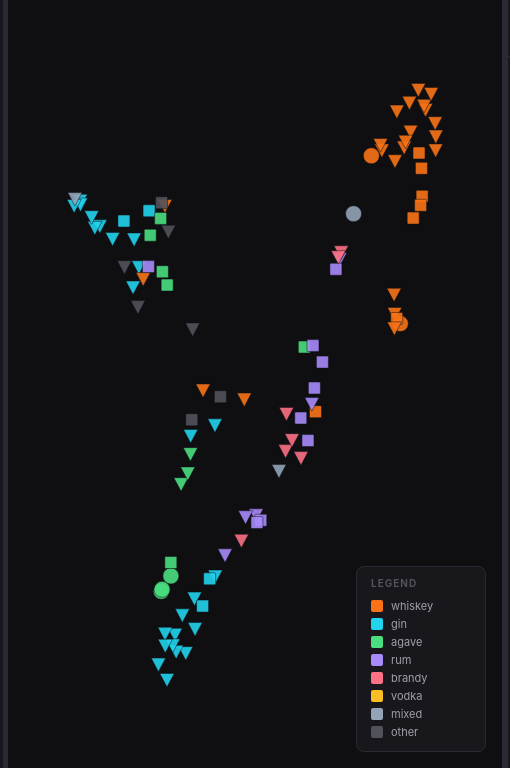
D3 v7 page, settled after 360 driven frames (6 s of simulated time); the page loaded 2 data file(s).


// ────────────────────────────────────────────────────────────────────────────
// Constants & color scales
// ────────────────────────────────────────────────────────────────────────────

const STRATEGY_EXPLANATIONS = {
  blend: `<strong>Flavor Blend</strong><br>
Each cocktail is represented as a <em>proportion-weighted sum</em> of its ingredients'
15-dimensional flavor vectors. Seasonings get a fixed weight of 0.05; garnishes 0.03.<br><br>
<strong>Look for:</strong> Drinks that share an overall taste profile cluster together
regardless of their structure. A Negroni and a Bijou should be close — both bitter,
herbal, and sweet.<br><br>
<strong>Limitation:</strong> Structure is invisible. A Manhattan and a Bee's Knees
could appear close if their blended flavors happen to converge.`,

  blend_struct: `<strong>Blend + Structure</strong><br>
Concatenates the 15-dim flavor blend with 7 structural features: proportion of base,
modifying, citrus, and accent components; presence of seasoning; and serving style.<br><br>
The <strong>α/β slider</strong> controls the relative weight of flavor vs. structure.
At α=1 this is identical to Flavor Blend; at α=0 it's pure structure.<br><br>
<strong>Look for:</strong> Two drinks are close only if they taste similar AND have
similar role proportions (how much spirit, how much modifier, etc.).<br><br>
<strong>Limitation:</strong> The α/β weighting is somewhat arbitrary — tune it to
find the most interesting groupings.`,

  role_slot: `<strong>Role-Slot</strong><br>
The most structurally explicit strategy. Each cocktail becomes a 60-dimensional vector:
four 15-dim flavor profiles, one per structural slot — base, modifying, citrus, accent.<br><br>
<strong>Look for:</strong> A Manhattan and a Bijou are close because their base slots
(rye/gin) and modifier slots (vermouth) are flavour-similar. A Manhattan and a Daiquiri
are far because one has no citrus slot, the other has no modifying slot.<br><br>
<strong>Limitation:</strong> Drinks with unusual role distributions need care.
Empty slots create sparsity, and high dimensionality can make UMAP noisier.`,

  perceptual: `<strong>Perceptual</strong><br>
Motivated by the observation that some ingredients <em>punch above their weight.</em>
A small dash of Fernet-Branca, Chartreuse, or Mezcal dominates the character of a
drink regardless of proportion.<br><br>
Models this as: <code>v_d = max_ingredient_d × 0.4 + blend_d × 0.6</code><br><br>
<strong>Look for:</strong> Drinks anchored by a strong accent ingredient cluster
together even if the rest of the recipe differs. The Hanky Panky should be near
other Fernet drinks.<br><br>
<strong>Limitation:</strong> The punch weight (0.4) is a tuned guess. Doesn't
explicitly model structure.`,

  tau: `<strong>Softmax Perceptual (τ)</strong><br>
Uses a temperature-controlled softmax to weight ingredients by both volume and intensity.
Low τ (≈0.1) approaches max pooling where the most intense ingredient dominates.
High τ (≈30) approaches uniform blend where all ingredients contribute equally.<br><br>
The <strong>τ slider</strong> controls this temperature parameter. Start at τ≈2 for a
balanced view, then explore: lower values emphasize punch, higher values emphasize volume.<br><br>
<strong>Advantage:</strong> More principled than the 40/60 linear mix — τ smoothly
interpolates between extremes with a single, interpretable parameter.<br><br>
<strong>Note:</strong> The embeddings are spatially stabilized, so sliding τ creates
smooth transitions rather than chaotic reorganization.`
};

const CATEGORICAL_PALETTES = {
  base_spirit: {
    whiskey: "#f97316",
    gin:     "#22d3ee",
    agave:   "#4ade80",
    rum:     "#a78bfa",
    brandy:  "#fb7185",
    vodka:   "#fbbf24",
    mixed:   "#94a3b8",
    other:   "#52525b",
  },
  family: {
    sour:           "#22d3ee",
    spirit_forward: "#f97316",
    built:          "#4ade80",
    other:          "#94a3b8",
  },
  served: {
    up:     "#f97316",
    on_ice: "#22d3ee",
    either: "#a78bfa",
  },
  dominant_flavor: {
    sweet:  "#f97316",
    bitter: "#22d3ee",
    herbal: "#4ade80",
    citrus: "#fbbf24",
    fruit:  "#fb7185",
    spice:  "#a78bfa",
    other:  "#52525b",
  },
};

const SEQUENTIAL_COLOR = d3.scaleSequential(d3.interpolatePlasma).domain([0, 1]);

// 21 steps: 0.00, 0.05, 0.10, … 1.00
const ALPHA_STEPS = Array.from({length: 21}, (_, i) => Math.round(i * 5) / 100);
const ALPHA_KEY_MAP = Object.fromEntries(
  ALPHA_STEPS.map((a, i) => [i, `blend_struct_a${String(Math.round(a * 100)).padStart(3, "0")}`])
);

// Tau values from our generation script (logspace 0.1 → 316)
const TAU_VALUES = [0.1, 0.14, 0.196, 0.274, 0.383, 0.536, 0.75, 1.049, 1.468, 2.054,
                    2.873, 4.019, 5.623, 7.867, 11.007, 15.399, 21.544, 30.142, 42.17, 58.997,
                    82.54, 115.478, 161.56, 226.03, 316.228];

// ────────────────────────────────────────────────────────────────────────────
// State
// ────────────────────────────────────────────────────────────────────────────

let DATA = null;
let currentStrategy = "blend";
let currentAlpha    = 10;  // index into ALPHA_STEPS (0.50 = balanced)
let currentTau      = 12;  // index into TAU_VALUES (~5.62 = middle)
let currentColor    = "base_spirit";
let showLabels      = false;
let highlightFamilies = new Set(["sour", "spirit_forward", "built", "other"]);
let pinnedTooltip   = false;
let pinnedName      = null;

// Ingredient filtering
// Set of ingredient names the user has checked (i.e. "I have this")
// null = not yet initialised (before data loads)
let checkedIngredients = null;

// ────────────────────────────────────────────────────────────────────────────
// SVG setup
// ────────────────────────────────────────────────────────────────────────────

const svg    = d3.select("#scatter");
const gMain  = svg.append("g").attr("class", "main-g");
const gLines  = gMain.append("g").attr("class", "lines-g");   // leader lines — below dots
const gDots   = gMain.append("g").attr("class", "dots-g");
const gLabels = gMain.append("g").attr("class", "labels-g");  // labels — above dots

const margin = { top: 30, right: 30, bottom: 30, left: 30 };
let width, height, xScale, yScale;

function resize() {
  const el = document.getElementById("chart");
  width  = el.clientWidth  - margin.left - margin.right;
  height = el.clientHeight - margin.top  - margin.bottom;
  gMain.attr("transform", `translate(${margin.left},${margin.top})`);
  if (DATA) redraw(true);
}

// ────────────────────────────────────────────────────────────────────────────
// Helpers
// ────────────────────────────────────────────────────────────────────────────

function getStrategyKey() {
  if (currentStrategy === "blend_struct") {
    return ALPHA_KEY_MAP[currentAlpha];
  }
  if (currentStrategy === "tau") {
    return String(TAU_VALUES[currentTau]);
  }
  return currentStrategy;
}

function getPoints() {
  const key = getStrategyKey();
  if (currentStrategy === "tau") {
    return DATA.strategies.tau[key].embedding;
  }
  return DATA.strategies[key].points;
}

function getNeighbors(name) {
  const key = getStrategyKey();
  if (currentStrategy === "tau") {
    // Tau strategies don't have precomputed neighbors
    return [];
  }
  return (DATA.strategies[key].neighbors || {})[name] || [];
}

function dominantFlavor(recipe) {
  const v = recipe.flavor_vector;
  if (!v) return "other";
  const FLAVOR_DIMS = ["sweet","bitter","saline","acid","herbal","spice","citrus","floral","fruit","smoke","oak","grain","vegetal","nutty","anise"];
  const TRACKED = ["sweet","bitter","herbal","citrus","fruit","spice"];
  let best = "other", bestVal = -Infinity;
  TRACKED.forEach((d, _) => {
    const idx = FLAVOR_DIMS.indexOf(d);
    if (idx >= 0 && v[idx] > bestVal) { bestVal = v[idx]; best = d; }
  });
  return bestVal > 0 ? best : "other";
}

// Returns true if all required ingredients for a recipe are checked.
// Garnishes are ignored (they don't gate the drink).
// All components (including null-ml seasonings) must be checked.
function isCocktailMakeable(recipe) {
  if (!checkedIngredients) return true; // before init → show all
  const comps = recipe.components || [];
  for (const c of comps) {
    if (!checkedIngredients.has(c.ingredient)) return false;
  }
  return true;
}

function getColorValue(name, recipe) {
  const fv = recipe.flavor_vector || [];
  const FLAVOR_DIMS = ["sweet","bitter","saline","acid","herbal","spice","citrus","floral","fruit","smoke","oak","grain","vegetal","nutty","anise"];
  const idx = d => FLAVOR_DIMS.indexOf(d);

  switch (currentColor) {
    case "base_spirit":      return recipe.base_spirit;
    case "family":           return recipe.family;
    case "served":           return recipe.served;
    case "dominant_flavor":  return dominantFlavor(recipe);
    case "sweet":            return fv[idx("sweet")] ?? 0;
    case "bitter":           return fv[idx("bitter")] ?? 0;
    case "herbal":           return fv[idx("herbal")] ?? 0;
    case "smoke":            return fv[idx("smoke")] ?? 0;
    case "citrus_acid":      return (fv[idx("citrus")] ?? 0) + (fv[idx("acid")] ?? 0);
    default:                 return 0;
  }
}

function isCategorical(dim) {
  return ["base_spirit","family","served","dominant_flavor"].includes(dim);
}

function colorFor(name, recipe) {
  const val = getColorValue(name, recipe);
  if (isCategorical(currentColor)) {
    const palette = CATEGORICAL_PALETTES[currentColor] || {};
    return palette[val] || "#52525b";
  }
  // Sequential: normalize roughly 0-1
  const norm = currentColor === "citrus_acid" ? Math.min(val / 1.2, 1) : Math.min(val, 1);
  return SEQUENTIAL_COLOR(norm);
}

// ────────────────────────────────────────────────────────────────────────────
// Shape generators
// ────────────────────────────────────────────────────────────────────────────

function dotShape(served) {
  return served === "up"     ? "triangle"
       : served === "on_ice" ? "square"
       :                       "circle";
}

function appendDotShape(sel, r = 8) {
  sel.each(function(d) {
    const shape = dotShape(d.recipe.served);
    const g = d3.select(this);
    if (shape === "circle") {
      g.append("circle").attr("r", r);
    } else if (shape === "square") {
      const s = r * 1.5;
      g.append("rect").attr("x", -s/2).attr("y", -s/2).attr("width", s).attr("height", s).attr("rx", 1);
    } else {
      // inverted triangle (martini glass silhouette)
      const pts = `0,${r} ${-r*0.9},${-r*0.7} ${r*0.9},${-r*0.7}`;
      g.append("polygon").attr("points", pts);
    }
  });
}

// ────────────────────────────────────────────────────────────────────────────
// Main draw / redraw
// ────────────────────────────────────────────────────────────────────────────

function buildScales(points) {
  const xs = Object.values(points).map(p => p.x);
  const ys = Object.values(points).map(p => p.y);
  const xExt = d3.extent(xs);
  const yExt = d3.extent(ys);
  const padX = (xExt[1] - xExt[0]) * 0.1;
  const padY = (yExt[1] - yExt[0]) * 0.1;
  xScale = d3.scaleLinear().domain([xExt[0]-padX, xExt[1]+padX]).range([0, width]);
  yScale = d3.scaleLinear().domain([yExt[0]-padY, yExt[1]+padY]).range([height, 0]);
}

function dotData(points) {
  return Object.entries(points).map(([name, pt]) => ({
    name,
    x: pt.x,
    y: pt.y,
    recipe: DATA.recipes[name] || {},
  }));
}

function redraw(animate = false) {
  const points = getPoints();
  buildScales(points);

  const data = dotData(points);
  const dur   = animate ? 500 : 0;

  // ── Dots ────────────────────────────────────────────────────────────────
  const dotSel = gDots.selectAll(".dot-g")
    .data(data, d => d.name);

  // ENTER
  const enter = dotSel.enter()
    .append("g")
    .attr("class", "dot-g dot")
    .attr("transform", d => `translate(${xScale(d.x)},${yScale(d.y)})`)
    .on("mouseover", onMouseover)
    .on("mouseout",  onMouseout)
    .on("click",     onClick);

  appendDotShape(enter);

  // UPDATE (shape already exists)
  const all = enter.merge(dotSel);

  // Color & opacity (instant)
  all.selectAll("circle,rect,polygon")
    .attr("fill", d => colorFor(d.name, d.recipe))
    .attr("fill-opacity", 0.9)
    .attr("stroke", "#0f0f12")
    .attr("stroke-width", 0.5);

  // Dim non-highlighted families OR unmakeable cocktails
  all.classed("dimmed", d =>
    !highlightFamilies.has(d.recipe.family) || !isCocktailMakeable(d.recipe)
  );

  // Transition position
  if (animate) {
    all.transition().duration(dur).ease(d3.easeCubicInOut)
      .attr("transform", d => `translate(${xScale(d.x)},${yScale(d.y)})`);
  } else {
    all.attr("transform", d => `translate(${xScale(d.x)},${yScale(d.y)})`);
  }

  dotSel.exit().remove();

  // ── Labels + leader lines ────────────────────────────────────────────────
  if (showLabels) {
    drawLabels(data);
  } else {
    gLabels.selectAll(".dot-label").remove();
    gLines.selectAll(".label-line").remove();
  }
}

// ── Label force simulation ───────────────────────────────────────────────────
let labelSimulation = null;

function drawLabels(data) {
  // Each node: dot position (fx/fy fixed) + floating label position (x/y)
  const nodes = data.map(d => ({
    name:    d.name,
    recipe:  d.recipe,
    dotX:    xScale(d.x),   // fixed dot position
    dotY:    yScale(d.y),
    x:       xScale(d.x),   // label starts at dot, then floats
    y:       yScale(d.y),
  }));

  // Stop any previous simulation
  if (labelSimulation) labelSimulation.stop();

  // ── Text elements ──────────────────────────────────────────────────────
  const textSel = gLabels.selectAll(".dot-label")
    .data(nodes, d => d.name);

  textSel.exit().remove();

  const textEnter = textSel.enter()
    .append("text")
    .attr("class", "dot-label")
    .attr("text-anchor", "middle")
    .text(d => d.name.replace(/_/g, " "));

  const texts = textEnter.merge(textSel)
    .classed("dimmed", d => !highlightFamilies.has(d.recipe.family) || !isCocktailMakeable(d.recipe));

  // ── Line elements ──────────────────────────────────────────────────────
  const lineSel = gLines.selectAll(".label-line")
    .data(nodes, d => d.name);

  lineSel.exit().remove();

  const lineEnter = lineSel.enter()
    .append("line")
    .attr("class", "label-line");

  const lines = lineEnter.merge(lineSel)
    .classed("dimmed", d => !highlightFamilies.has(d.recipe.family) || !isCocktailMakeable(d.recipe));

  // Approximate text half-width for collision radius (chars × ~3.5px at 10px font)
  const collideR = d => (d.name.length * 3.5) / 2 + 4;

  labelSimulation = d3.forceSimulation(nodes)
    .force("collide", d3.forceCollide().radius(collideR).strength(0.8).iterations(3))
    // Spring each label back toward its dot
    .force("x", d3.forceX(d => d.dotX).strength(0.12))
    .force("y", d3.forceY(d => d.dotY).strength(0.12))
    .alphaDecay(0.03)
    .on("tick", () => {
      texts
        .attr("x", d => d.x)
        .attr("y", d => d.y);

      lines
        .attr("x1", d => d.dotX)
        .attr("y1", d => d.dotY)
        .attr("x2", d => d.x)
        .attr("y2", d => d.y)
        // Hide line when label is very close to dot
        .attr("visibility", d => {
          const dx = d.x - d.dotX, dy = d.y - d.dotY;
          return Math.sqrt(dx*dx + dy*dy) < 6 ? "hidden" : "visible";
        });
    });
}

// ────────────────────────────────────────────────────────────────────────────
// Tooltip
// ────────────────────────────────────────────────────────────────────────────

const tooltip    = document.getElementById("tooltip");
const ttName     = document.getElementById("tt-name");
const ttMeta     = document.getElementById("tt-meta");
const ttComps    = document.getElementById("tt-components");
const ttGarnish  = document.getElementById("tt-garnish");
const ttNeighbors = document.getElementById("tt-neighbors");

function showTooltip(name, recipe, event) {
  ttName.textContent = name.replace(/_/g, " ").toUpperCase();
  ttMeta.textContent = `${recipe.method} · served ${(recipe.served||"").replace(/_/," ")}`;

  // Components table
  ttComps.innerHTML = "";
  const liqComps = (recipe.components || []).filter(c => c.ml !== null);
  const seasonings = (recipe.components || []).filter(c => c.ml === null);
  const totalMl = liqComps.reduce((s, c) => s + c.ml, 0);

  [...liqComps, ...seasonings].forEach(c => {
    const tr = document.createElement("tr");
    const pct = c.ml !== null ? `${Math.round(c.ml / totalMl * 100)}%` : "—";
    tr.innerHTML = `<td>${c.ingredient.replace(/_/g," ")}</td><td>${c.role}</td><td>${c.ml !== null ? c.ml+"ml" : "—"} ${pct}</td>`;
    ttComps.appendChild(tr);
  });

  // Garnish
  const garnish = recipe.garnish || [];
  ttGarnish.textContent = garnish.length ? `Garnish: ${garnish.map(g=>g.replace(/_/g," ")).join(", ")}` : "";

  // Nearest neighbors
  const nn = getNeighbors(name);
  ttNeighbors.innerHTML = nn.map(n =>
    `<div class="tt-nn-row">
      <span class="tt-nn-name">${n.name.replace(/_/g," ")}</span>
      <span class="tt-nn-dist">${n.distance.toFixed(3)}</span>
    </div>`
  ).join("");

  // Position tooltip (keep it in viewport)
  const chartRect = document.getElementById("chart").getBoundingClientRect();
  let x = event.clientX - chartRect.left + 16;
  let y = event.clientY - chartRect.top  + 16;
  const tw = 300, th = 320;
  if (x + tw > chartRect.width)  x = event.clientX - chartRect.left - tw - 16;
  if (y + th > chartRect.height) y = event.clientY - chartRect.top  - th - 16;
  tooltip.style.transform = `translate(${x}px, ${y}px)`;

  tooltip.classList.add("visible");
}

function hideTooltip() {
  if (!pinnedTooltip) tooltip.classList.remove("visible");
}

function onMouseover(event, d) {
  if (pinnedTooltip && pinnedName !== d.name) return;
  showTooltip(d.name, d.recipe, event);
}

function onMouseout() {
  if (!pinnedTooltip) hideTooltip();
}

function onClick(event, d) {
  event.stopPropagation();
  if (pinnedTooltip && pinnedName === d.name) {
    // Unpin
    pinnedTooltip = false;
    pinnedName    = null;
    tooltip.classList.remove("pinned");
    tooltip.classList.remove("visible");
  } else {
    pinnedTooltip = true;
    pinnedName    = d.name;
    tooltip.classList.add("pinned");
    showTooltip(d.name, d.recipe, event);
  }
}

document.getElementById("tt-close").addEventListener("click", () => {
  pinnedTooltip = false;
  pinnedName    = null;
  tooltip.classList.remove("pinned", "visible");
});

document.addEventListener("keydown", e => {
  if (e.key === "Escape") {
    pinnedTooltip = false;
    pinnedName    = null;
    tooltip.classList.remove("pinned", "visible");
  }
});

svg.on("click", () => {
  if (pinnedTooltip) {
    pinnedTooltip = false;
    pinnedName    = null;
    tooltip.classList.remove("pinned", "visible");
  }
});

// ────────────────────────────────────────────────────────────────────────────
// Legend
// ────────────────────────────────────────────────────────────────────────────

function updateLegend() {
  const container = document.getElementById("legend-items");
  container.innerHTML = "";

  if (isCategorical(currentColor)) {
    const palette = CATEGORICAL_PALETTES[currentColor] || {};
    Object.entries(palette).forEach(([key, color]) => {
      const row = document.createElement("div");
      row.className = "legend-row";
      row.innerHTML = `<div class="legend-swatch" style="background:${color}"></div><span>${key.replace(/_/g," ")}</span>`;
      container.appendChild(row);
    });
  } else {
    // Sequential gradient
    const grad = document.createElement("div");
    grad.style.cssText = `width:100%;height:10px;border-radius:4px;background:linear-gradient(to right,${
      d3.range(0, 1.01, 0.1).map(t => SEQUENTIAL_COLOR(t)).join(",")
    });margin-bottom:4px;`;
    const labels = document.createElement("div");
    labels.style.cssText = "display:flex;justify-content:space-between;font-size:10px;color:#52525b;";
    labels.innerHTML = "<span>low</span><span>high</span>";
    container.appendChild(grad);
    container.appendChild(labels);
  }
}

// ────────────────────────────────────────────────────────────────────────────
// Explanation panel
// ────────────────────────────────────────────────────────────────────────────

function updateExplanation() {
  document.getElementById("explanation").innerHTML = STRATEGY_EXPLANATIONS[currentStrategy] || "";
}

// ────────────────────────────────────────────────────────────────────────────
// Controls wiring
// ────────────────────────────────────────────────────────────────────────────

// Strategy radio
document.getElementById("strategy-group").addEventListener("click", e => {
  const label = e.target.closest(".strategy-btn");
  if (!label) return;
  const strategy = label.dataset.strategy;
  if (!strategy || strategy === currentStrategy) return;

  // Update radio + active class
  document.querySelectorAll(".strategy-btn").forEach(l => l.classList.remove("active"));
  label.classList.add("active");
  label.querySelector("input").checked = true;
  currentStrategy = strategy;

  // Slide open/closed the relevant slider drawer
  document.getElementById("alpha-row").classList.toggle("open", strategy === "blend_struct");
  document.getElementById("tau-row").classList.toggle("open", strategy === "tau");

  updateExplanation();
  if (DATA) redraw(true);
});

// α slider
function setAlpha(idx) {
  currentAlpha = Math.max(0, Math.min(20, idx));
  document.getElementById("alpha-slider").value = currentAlpha;
  const alpha = ALPHA_STEPS[currentAlpha];
  document.getElementById("alpha-value").textContent =
    `α = ${alpha.toFixed(2)} (${alpha === 0.5 ? "balanced" : alpha < 0.5 ? "structure-heavy" : "flavor-heavy"})`;
  if (DATA && currentStrategy === "blend_struct") redraw(true);
}

document.getElementById("alpha-slider").addEventListener("input", e => setAlpha(parseInt(e.target.value)));
document.getElementById("alpha-dec").addEventListener("click", () => setAlpha(currentAlpha - 1));
document.getElementById("alpha-inc").addEventListener("click", () => setAlpha(currentAlpha + 1));

// τ slider
function setTau(idx) {
  currentTau = Math.max(0, Math.min(24, idx));
  document.getElementById("tau-slider").value = currentTau;
  const tau = TAU_VALUES[currentTau];
  const description = tau < 0.5 ? "intensity-dominated" : tau < 3 ? "intense + volume" : tau < 30 ? "balanced" : tau < 100 ? "volume-dominated" : "≈ Flavor Blend";
  document.getElementById("tau-value").textContent = `τ = ${tau < 10 ? tau.toFixed(2) : tau.toFixed(0)} (${description})`;
  if (DATA && currentStrategy === "tau") redraw(true);
}

document.getElementById("tau-slider").addEventListener("input", e => setTau(parseInt(e.target.value)));
document.getElementById("tau-dec").addEventListener("click", () => setTau(currentTau - 1));
document.getElementById("tau-inc").addEventListener("click", () => setTau(currentTau + 1));

// Color by
document.getElementById("color-select").addEventListener("change", e => {
  currentColor = e.target.value;
  updateLegend();
  if (DATA) redraw(false);
});

// Show labels
document.getElementById("show-labels").addEventListener("change", e => {
  showLabels = e.target.checked;
  if (DATA) redraw(false);
});

// Family checkboxes
document.querySelectorAll(".family-cb").forEach(cb => {
  cb.addEventListener("change", () => {
    highlightFamilies = new Set(
      [...document.querySelectorAll(".family-cb:checked")].map(c => c.value)
    );
    if (DATA) redraw(false);
  });
});

// Resize
window.addEventListener("resize", resize);

// ────────────────────────────────────────────────────────────────────────────
// Zoom & pan
// ────────────────────────────────────────────────────────────────────────────

let currentTransform = d3.zoomIdentity;

const zoom = d3.zoom()
  .scaleExtent([0.5, 15])
  .on("zoom", e => {
    currentTransform = e.transform;
    gMain.attr("transform", e.transform);
    // Re-run label simulation with updated dot positions if labels are visible
    if (showLabels && DATA) {
      drawLabels(dotData(getPoints()));
    }
  });

svg.call(zoom);

// ────────────────────────────────────────────────────────────────────────────
// Resizable sidebar
// ────────────────────────────────────────────────────────────────────────────

(function() {
  const handle  = document.getElementById("resize-handle");
  const sidebar = document.getElementById("sidebar");
  let dragging  = false;
  let startX    = 0;
  let startW    = 0;

  handle.addEventListener("mousedown", e => {
    dragging = true;
    startX   = e.clientX;
    startW   = sidebar.getBoundingClientRect().width;
    handle.classList.add("dragging");
    // Prevent text selection while dragging
    document.body.style.userSelect = "none";
    document.body.style.cursor = "col-resize";
    e.preventDefault();
  });

  document.addEventListener("mousemove", e => {
    if (!dragging) return;
    const delta  = e.clientX - startX;
    const newW   = Math.min(520, Math.max(180, startW + delta));
    sidebar.style.width = newW + "px";
    resize(); // recompute chart scales
  });

  document.addEventListener("mouseup", () => {
    if (!dragging) return;
    dragging = false;
    handle.classList.remove("dragging");
    document.body.style.userSelect = "";
    document.body.style.cursor = "";
  });
})();

// ────────────────────────────────────────────────────────────────────────────
// Ingredient Panel
// ────────────────────────────────────────────────────────────────────────────

// Group display names
const GROUP_LABELS = {
  spirit:          "Spirits",
  vermouth:        "Vermouth & Fortified",
  amaro:           "Amaro & Aperitivo",
  herbal_liqueur:  "Herbal Liqueurs",
  fruit_liqueur:   "Fruit Liqueurs",
  sweetener:       "Sweeteners & Syrups",
  citrus:          "Citrus & Juice",
  bitters:         "Bitters",
  other:           "Other",
  sparkling:       "Sparkling",
  mixer:           "Mixers",
  _ungrouped:      "Uncategorised",
};

// Subgroup labels within spirits
const SUBGROUP_LABELS = {
  whiskey: "Whiskey",
  gin:     "Gin",
  agave:   "Agave",
  rum:     "Rum",
  brandy:  "Brandy",
  vodka:   "Vodka",
};

// Pretty-print an ingredient name
function prettyName(s) {
  return s.replace(/_/g, " ").replace(/\b\w/g, c => c.toUpperCase());
}

// Build the flat set of all ingredients used in any recipe
function getAllRecipeIngredients(recipes) {
  const used = new Set();
  for (const recipe of Object.values(recipes)) {
    for (const c of (recipe.components || [])) {
      used.add(c.ingredient);
    }
    // Garnishes deliberately excluded — they don't block making the drink
  }
  return used;
}

// Update the count badge
function updateIngredientCount() {
  const recipes = Object.values(DATA.recipes);
  const total   = recipes.length;
  const makeable = recipes.filter(r => isCocktailMakeable(r)).length;
  const el = document.getElementById("ingredient-count");
  if (makeable === total) {
    el.textContent = "All cocktails shown";
  } else {
    el.textContent = `${makeable} of ${total} cocktails makeable`;
  }
}

function buildIngredientPanel() {
  const taxonomy = DATA.taxonomy; // we'll load this separately or inline from embeddings
  const usedIngredients = getAllRecipeIngredients(DATA.recipes);

  // Initialise checkedIngredients to ALL used ingredients (all checked by default)
  checkedIngredients = new Set(usedIngredients);

  const body = document.getElementById("ingredient-panel-body");
  body.innerHTML = "";

  // We'll iterate groups in a preferred order
  const GROUP_ORDER = [
    "spirit", "vermouth", "amaro", "herbal_liqueur", "fruit_liqueur",
    "sweetener", "citrus", "bitters", "other", "sparkling", "mixer"
    // "garnish" is intentionally omitted
  ];

  // Track which ingredients have been placed into a group
  const placedIngredients = new Set();

  for (const groupKey of GROUP_ORDER) {
    const groupDef = DATA.taxonomy[groupKey];
    if (!groupDef) continue;

    // Collect all leaves in this group
    const allLeavesInGroup = [];
    // Check if group has subgroups (depth 2) or is flat (depth 1)
    const hasSubgroups = Object.values(groupDef).some(v => v !== null && typeof v === "object");

    if (hasSubgroups) {
      for (const sub of Object.values(groupDef)) {
        if (sub && typeof sub === "object") {
          for (const leaf of Object.keys(sub)) allLeavesInGroup.push(leaf);
        }
      }
    } else {
      allLeavesInGroup.push(...Object.keys(groupDef));
    }

    // Only show ingredients that are actually used in recipes
    const usedInGroup = allLeavesInGroup.filter(i => usedIngredients.has(i));
    if (usedInGroup.length === 0) continue;

    // Mark these as placed
    usedInGroup.forEach(i => placedIngredients.add(i));

    // ── Group container ────────────────────────────────────────────────
    const groupDiv = document.createElement("div");
    groupDiv.className = "ing-group";
    groupDiv.dataset.group = groupKey;

    // Header row (click to collapse/expand)
    const header = document.createElement("div");
    header.className = "ing-group-header";
    header.innerHTML = `
      <span class="ing-group-title">
        <span class="ing-group-chevron">▼</span>
        ${GROUP_LABELS[groupKey] || prettyName(groupKey)}
      </span>
      <span class="ing-group-actions">
        <button class="ing-group-toggle" data-action="all">all</button>
        <button class="ing-group-toggle" data-action="none">none</button>
      </span>`;

    header.querySelector(".ing-group-title").addEventListener("click", () => {
      groupDiv.classList.toggle("collapsed");
    });

    // "all" / "none" buttons
    header.querySelector("[data-action='all']").addEventListener("click", e => {
      e.stopPropagation();
      groupDiv.querySelectorAll(".ing-item input[type='checkbox']").forEach(cb => {
        cb.checked = true;
        checkedIngredients.add(cb.value);
      });
      onIngredientChange();
    });
    header.querySelector("[data-action='none']").addEventListener("click", e => {
      e.stopPropagation();
      groupDiv.querySelectorAll(".ing-item input[type='checkbox']").forEach(cb => {
        cb.checked = false;
        checkedIngredients.delete(cb.value);
      });
      onIngredientChange();
    });

    groupDiv.appendChild(header);

    // Items container
    const itemsDiv = document.createElement("div");
    itemsDiv.className = "ing-group-items";

    if (hasSubgroups) {
      // Render with subgroup dividers
      for (const [subKey, subDef] of Object.entries(groupDef)) {
        if (!subDef || typeof subDef !== "object") continue;
        const subLeaves = Object.keys(subDef).filter(i => usedIngredients.has(i));
        if (subLeaves.length === 0) continue;

        const subLabel = document.createElement("div");
        subLabel.className = "ing-subgroup-label";
        subLabel.textContent = SUBGROUP_LABELS[subKey] || prettyName(subKey);
        itemsDiv.appendChild(subLabel);

        for (const ing of subLeaves) {
          itemsDiv.appendChild(makeIngredientItem(ing));
        }
      }
    } else {
      for (const ing of usedInGroup) {
        itemsDiv.appendChild(makeIngredientItem(ing));
      }
    }

    groupDiv.appendChild(itemsDiv);
    body.appendChild(groupDiv);
  }

  // ── Fallback: any recipe ingredient not found in taxonomy ───────────────
  const ungrouped = [...usedIngredients].filter(i => !placedIngredients.has(i)).sort();
  if (ungrouped.length > 0) {
    const groupDiv = document.createElement("div");
    groupDiv.className = "ing-group";
    groupDiv.dataset.group = "_ungrouped";

    const header = document.createElement("div");
    header.className = "ing-group-header";
    header.innerHTML = `
      <span class="ing-group-title">
        <span class="ing-group-chevron">▼</span>
        ${GROUP_LABELS._ungrouped}
      </span>
      <span class="ing-group-actions">
        <button class="ing-group-toggle" data-action="all">all</button>
        <button class="ing-group-toggle" data-action="none">none</button>
      </span>`;

    header.querySelector(".ing-group-title").addEventListener("click", () => {
      groupDiv.classList.toggle("collapsed");
    });
    header.querySelector("[data-action='all']").addEventListener("click", e => {
      e.stopPropagation();
      groupDiv.querySelectorAll(".ing-item input[type='checkbox']").forEach(cb => {
        cb.checked = true; checkedIngredients.add(cb.value);
      });
      onIngredientChange();
    });
    header.querySelector("[data-action='none']").addEventListener("click", e => {
      e.stopPropagation();
      groupDiv.querySelectorAll(".ing-item input[type='checkbox']").forEach(cb => {
        cb.checked = false; checkedIngredients.delete(cb.value);
      });
      onIngredientChange();
    });

    groupDiv.appendChild(header);
    const itemsDiv = document.createElement("div");
    itemsDiv.className = "ing-group-items";
    for (const ing of ungrouped) itemsDiv.appendChild(makeIngredientItem(ing));
    groupDiv.appendChild(itemsDiv);
    body.appendChild(groupDiv);
  }
}

function makeIngredientItem(ing) {
  const label = document.createElement("label");
  label.className = "ing-item";
  label.title = ing.replace(/_/g, " ");

  const cb = document.createElement("input");
  cb.type    = "checkbox";
  cb.value   = ing;
  cb.checked = true; // all checked by default

  cb.addEventListener("change", () => {
    if (cb.checked) {
      checkedIngredients.add(ing);
    } else {
      checkedIngredients.delete(ing);
    }
    onIngredientChange();
  });

  const span = document.createElement("span");
  span.textContent = prettyName(ing);

  label.appendChild(cb);
  label.appendChild(span);
  return label;
}

function onIngredientChange() {
  updateIngredientCount();
  if (DATA) redraw(false);
}

// ────────────────────────────────────────────────────────────────────────────
// Right resize handle
// ────────────────────────────────────────────────────────────────────────────

(function() {
  const handle = document.getElementById("right-resize-handle");
  const panel  = document.getElementById("ingredient-panel");
  let dragging = false;
  let startX   = 0;
  let startW   = 0;

  handle.addEventListener("mousedown", e => {
    dragging = true;
    startX   = e.clientX;
    startW   = panel.getBoundingClientRect().width;
    handle.classList.add("dragging");
    document.body.style.userSelect = "none";
    document.body.style.cursor = "col-resize";
    e.preventDefault();
  });

  document.addEventListener("mousemove", e => {
    if (!dragging) return;
    // Dragging left increases panel width (panel is on the right)
    const delta = startX - e.clientX;
    const newW  = Math.min(400, Math.max(160, startW + delta));
    panel.style.width = newW + "px";
    resize();
  });

  document.addEventListener("mouseup", () => {
    if (!dragging) return;
    dragging = false;
    handle.classList.remove("dragging");
    document.body.style.userSelect = "";
    document.body.style.cursor = "";
  });
})();

// ────────────────────────────────────────────────────────────────────────────
// Fetch & init
// ────────────────────────────────────────────────────────────────────────────

d3.json("../data/embeddings.json").then(data => {
  DATA = data;
  document.getElementById("loading").style.display = "none";

  // We also need the taxonomy to build the ingredient panel
  return d3.json("../data/taxonomy.json").then(taxonomy => {
    DATA.taxonomy = taxonomy;
    resize();
    updateExplanation();
    updateLegend();
    buildIngredientPanel();
    updateIngredientCount();
  });
}).catch(err => {
  document.getElementById("loading").textContent = `Failed to load embeddings.json: ${err.message}`;
  console.error(err);
});


### data: ../data/taxonomy.json
{
 "spirit": {
  "whiskey": {
   "bourbon": null,
   "rye": null,
   "irish_whiskey": null,
   "scotch": null,
   "blended_scotch": null,
   "islay_scotch": null
  },
  "gin": {
   "gin": null,
   "old_tom_gin": null
  },
  "agave": {
   "tequila_blanco": null,
   "tequila_reposado": null,
   "mezcal": null
  },
  "rum": {
   "white_rum": null,
   "aged_rum": null,
   "dark_rum": null,
   "overproof_rum": null,
   "cachaca": null
  },
  "brandy": {
   "cognac": null,
   "pisco": null,
   "applejack": null
  },
  "vodka": {
   "vodka": null
  }
 },
 "vermouth": {
  "sweet_vermouth": null,
  "dry_vermouth": null,
  "blanc_vermouth": null,
  "punt_e_mes": null
 },
 "amaro": {
  "amaro_medium": null,
  "amaro_bitter": null,
  "amaro_light": null
 },
 "herbal_liqueur": {
  "green_chartreuse": null,
  "yellow_chartreuse": null,
  "benedictine": null,
  "genepy": null,
  "st_germain": null,
  "drambuie": null,
  "falernum": null,
  "allspice_dram": null
 },
 "fruit_liqueur": {
  "maraschino": null,
  "cointreau": null,
  "grand_marnier": null,
  "curacao": null,
  "aperol": null,
  "amaretto": null,
  "cherry_heering": null,
  "creme_de_violette": null,
  "creme_de_mure": null,
  "creme_de_cassis": null,
  "apricot_liqueur": null
 },
 "sweetener": {
  "simple_syrup": null,
  "honey_syrup": null,
  "agave_syrup": null,
  "demerara_syrup": null,
  "grenadine": null,
  "orgeat": null,
  "raspberry_syrup": null,
  "honey_ginger_syrup": null
 },
 "citrus": {
  "lemon_juice": null,
  "lime_juice": null,
  "orange_juice": null,
  "grapefruit_juice": null
 },
 "bitters": {
  "angostura_bitters": null,
  "peychauds_bitters": null,
  "orange_bitters": null
 },
 "other": {
  "absinthe": null,
  "lillet_blanc": null,
  "egg_white": null,
  "fino_sherry": null,
  "pineapple_juice": null
 },
 "sparkling": {
  "prosecco": null,
  "sparkling_water": null
 },
 "mixer": {
  "ginger_beer": null
 },
 "garnish": {
  "lemon_twist": null,
  "orange_twist": null,
  "cherry": null,
  "olive": null,
  "mint_sprig": null,
  "lime_wheel": null
 }
}

### data: ../data/embeddings.json, 1619914 bytes — head not shown